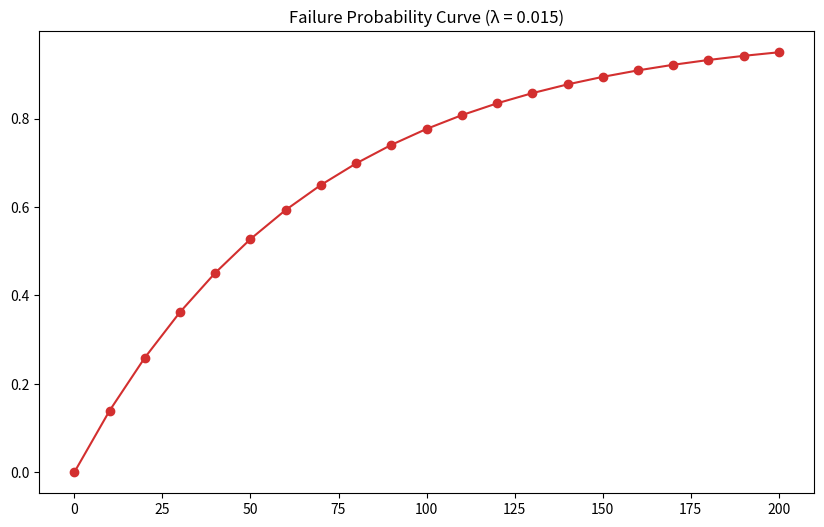

Recreate this plot in Python.
import math
import matplotlib.pyplot as plt

def calculate_failure_probability(failure_rate, time_hours):
    reliability = math.exp(-failure_rate * time_hours)
    return 1 - reliability

def generate_probability_data(failure_rate, max_hours, step):
    times = list(range(0, max_hours + step, step))
    probabilities = [calculate_failure_probability(failure_rate, t) for t in times]
    return times, probabilities

if __name__ == '__main__':
    SYSTEM_FAILURE_RATE = 0.015
    MAX_HOURS = 200
    STEP = 10
    t_data, p_data = generate_probability_data(SYSTEM_FAILURE_RATE, MAX_HOURS, STEP)
    print('Time (Hrs) | Failure Prob')
    for t, p in zip(t_data, p_data):
        print(f'{t:<11} | {p:.4f}')
    plt.figure(figsize=(10, 6))
    plt.plot(t_data, p_data, marker='o', color='#d32f2f')
    plt.title(f'Failure Probability Curve (λ = {SYSTEM_FAILURE_RATE})')
